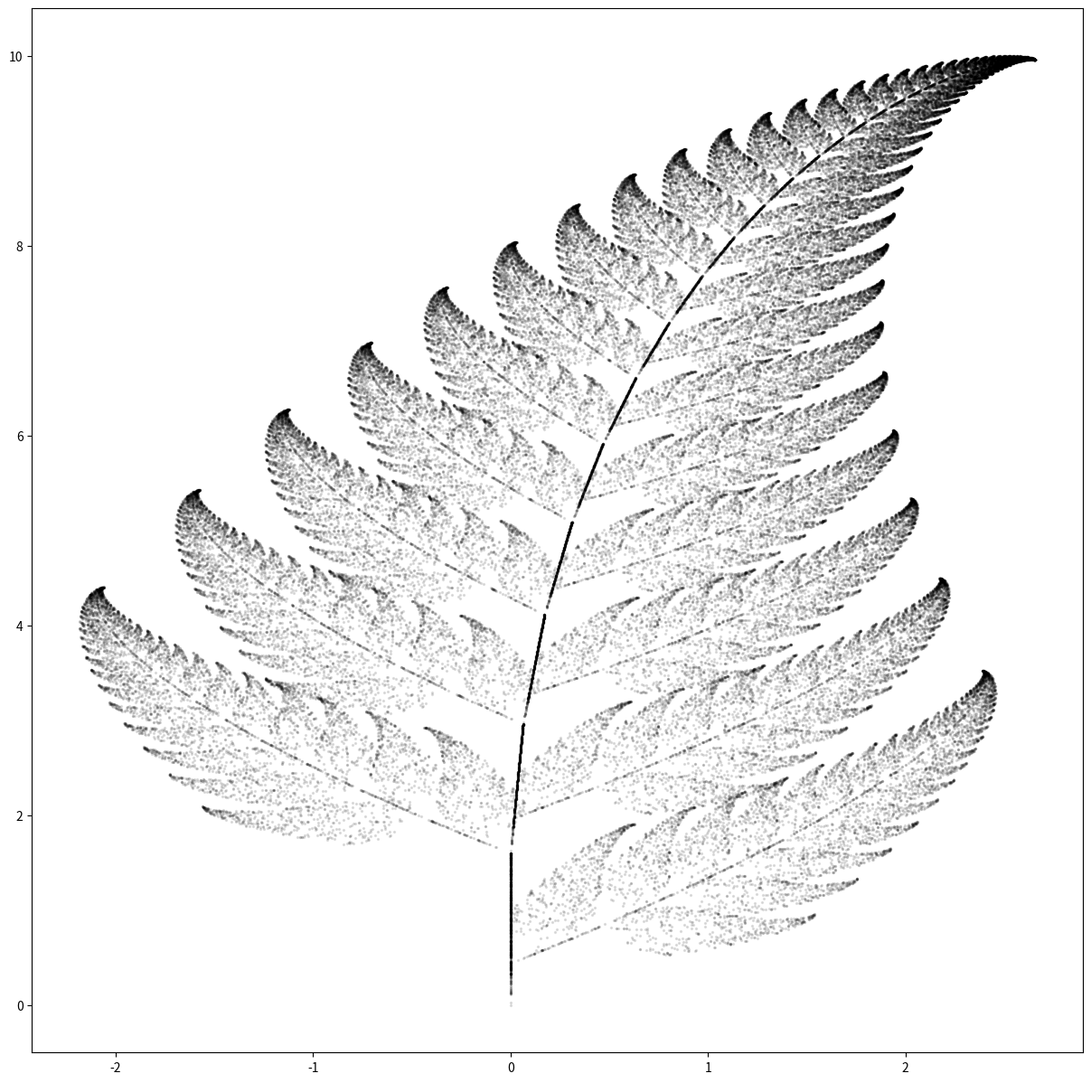

Reproduce this figure in Python.
import random
import matplotlib.pyplot as plt

X = [0]
Y = [0]

for n in range(100000):
    r = random.uniform(0, 100)

    if r < 1.0:
        x = 0
        y = 0.16*Y[n-1]
    elif r < 86.0:
        x = 0.85*X[n-1] + 0.04*Y[n-1]
        y = -0.04*X[n-1] + 0.85*Y[n-1] + 1.6
    elif r < 93.0:
        x = 0.2*X[n-1] - 0.26*Y[n-1]
        y = 0.23*X[n-1] + 0.22*Y[n-1] + 1.6
    else:
        x = -0.15*X[n-1] + 0.28*Y[n-1]
        y = 0.26*X[n-1] + 0.24*Y[n-1] + 0.44
    X.append(x);Y.append(y)

plt.figure(figsize = [15, 15])
plt.scatter(X,Y,color = 'k', alpha=0.1, s=2)
plt.axes().set_aspect('equal', 'datalim')
plt.savefig("fern.png")
plt.axis('off')
